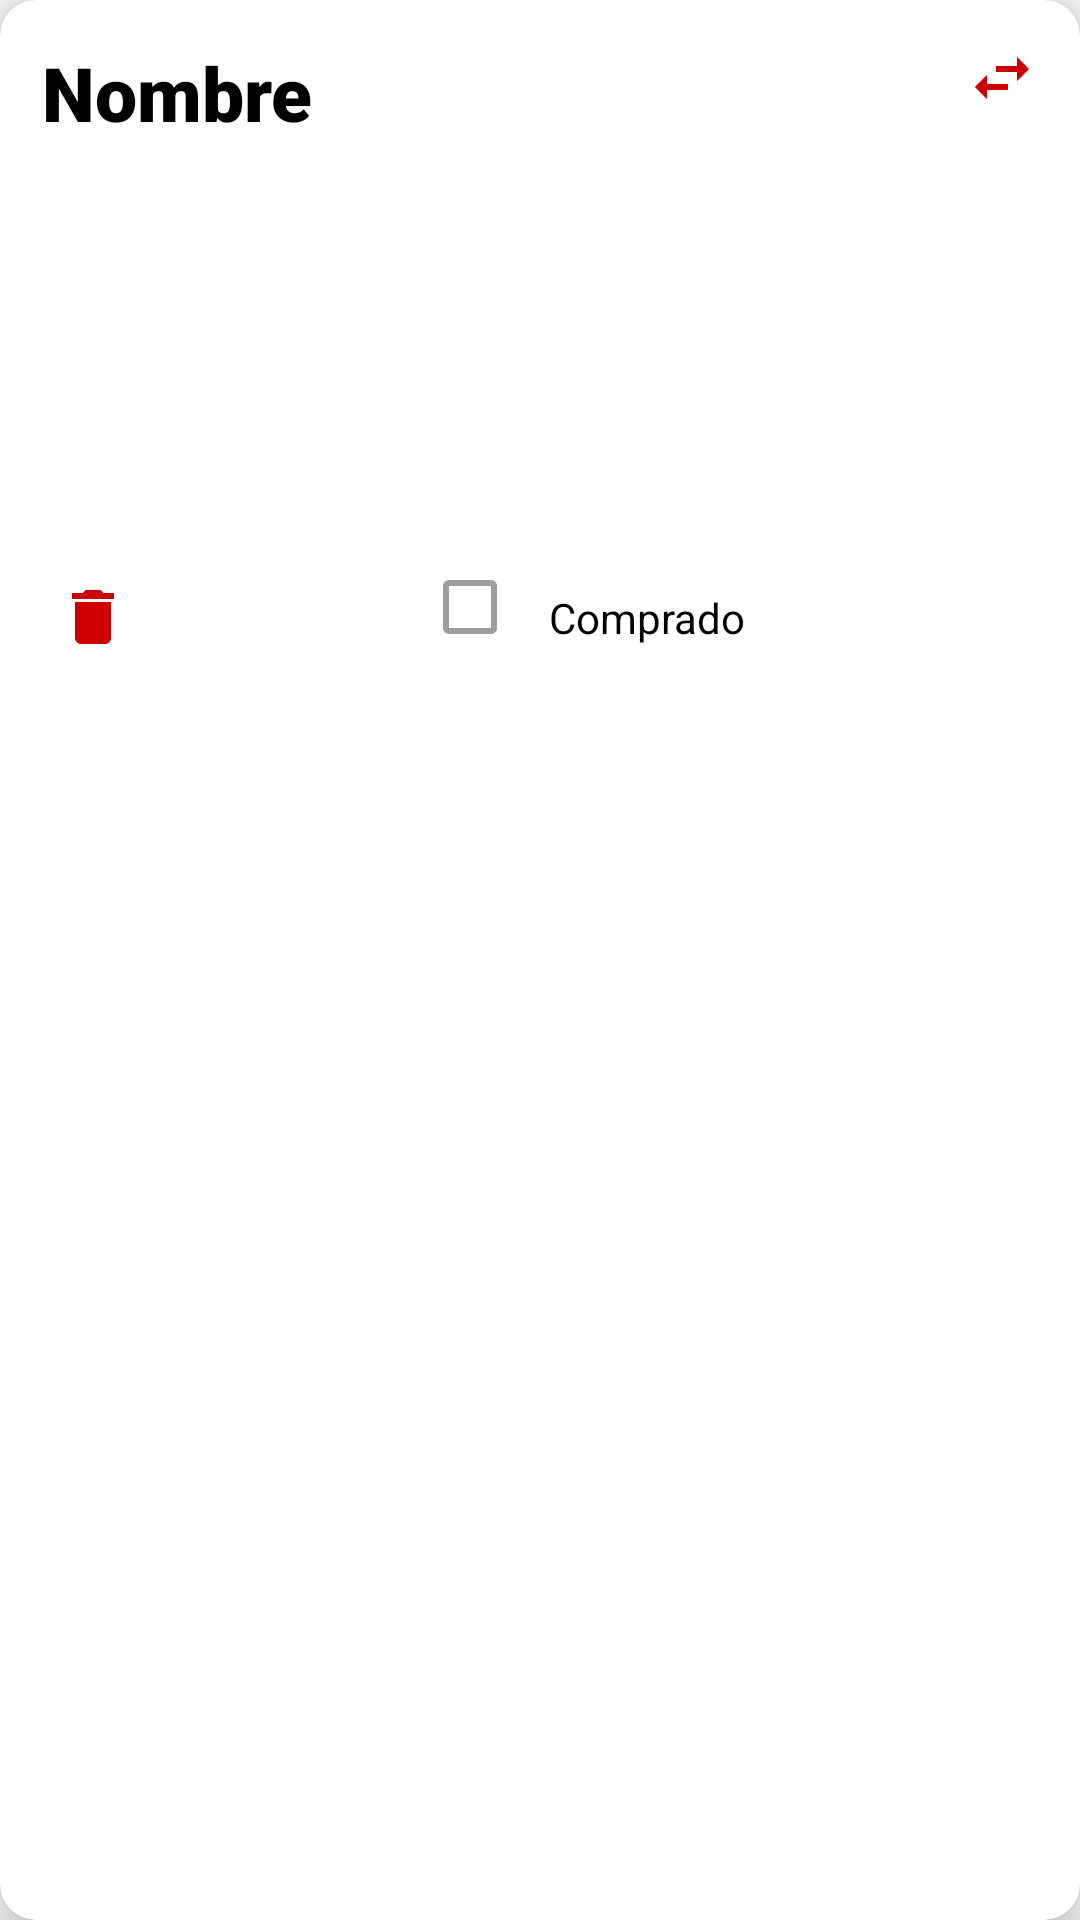

Write the Android layout XML for this screen, with the resource values it uses.
<!-- AndroidManifest.xml: application theme AppTheme -->
<!-- res/layout/new_item_list_order_detail.xml -->
<?xml version="1.0" encoding="utf-8"?>
<androidx.cardview.widget.CardView
    xmlns:android="http://schemas.android.com/apk/res/android"
    xmlns:card_view="http://schemas.android.com/apk/res-auto"
    xmlns:app="http://schemas.android.com/apk/res-auto"
    xmlns:tools="http://schemas.android.com/tools"
    android:layout_width="match_parent"
    android:layout_height="wrap_content"
    android:id="@+id/cardView_container_item_order"
    android:layout_margin="5dp"
    card_view:cardCornerRadius="12dp"
    card_view:cardElevation="10dp"
    card_view:contentPadding="4dp"
    android:foreground="?android:attr/selectableItemBackground"
    android:clickable="true"
    android:focusable="true">

    <androidx.constraintlayout.widget.ConstraintLayout
        android:layout_width="match_parent"
        android:padding="5dp"
        android:layout_height="wrap_content">


        <TextView
            android:id="@+id/lbl_order_name"
            style="@style/TextView_Title_Black"
            android:layout_width="0dp"
            android:layout_height="wrap_content"
            android:layout_margin="5dp"
            android:ellipsize="marquee"
            android:fontFamily="sans-serif-black"
            android:singleLine="true"
            android:text="Nombre"
            android:gravity="start"
            android:layout_marginStart="5dp"
            android:textAlignment="inherit"
            android:textSize="25sp"
            app:layout_constraintStart_toStartOf="parent"
            app:layout_constraintTop_toTopOf="parent"
            app:layout_constraintEnd_toStartOf="@+id/lbl_order_client" />

        <TextView
            android:id="@+id/lbl_order_client"
            style="@style/TextView_Title_Black"
            android:layout_width="wrap_content"
            android:layout_height="wrap_content"
            android:layout_centerInParent="true"
            android:layout_toStartOf="@+id/AppCompatCheckBox_buy_order"
            android:layout_toEndOf="@+id/Imagen_mover_pedido"
            android:gravity="center|start"
            android:textColor="@color/colorPrimary"
            app:layout_constraintEnd_toStartOf="@+id/Imagen_mover_pedido"
            app:layout_constraintTop_toTopOf="parent" />

        <ImageView
            android:id="@+id/Imagen_mover_pedido"
            android:layout_width="wrap_content"
            android:layout_height="wrap_content"
            android:padding="5dp"
            app:srcCompat="@drawable/ic_baseline_drive_file_move"
            card_view:layout_constraintEnd_toEndOf="parent"
            card_view:layout_constraintTop_toTopOf="parent" />

        <TextView
            android:id="@+id/lbl_order_descripcion"
            android:textColor="@color/colorBlackTransparent"
            android:layout_width="wrap_content"
            android:layout_height="wrap_content"
            android:layout_toStartOf="@+id/ImageView_delete_item"
            android:layout_weight=".9"
            android:textSize="20dp"
            android:gravity="center|start"
            android:padding="6dp"
            card_view:layout_constraintStart_toStartOf="parent"
            card_view:layout_constraintTop_toBottomOf="@+id/lbl_order_name" />

        <TextView
            android:id="@+id/txtColor"
            style="@style/TextView_Title"
            android:layout_width="75dp"
            android:layout_height="wrap_content"
            android:layout_weight=".1"
            android:textSize="15dp"
            android:padding="6dp"
            card_view:layout_constraintStart_toStartOf="parent"
            card_view:layout_constraintTop_toBottomOf="@+id/lbl_order_descripcion" />

        <TextView
            android:id="@+id/lbl_order_gender"
            android:layout_width="150dp"
            android:layout_height="wrap_content"
            style="@style/TextView_Title"
            android:textSize="15dp"
            android:padding="6dp"
            card_view:layout_constraintStart_toStartOf="parent"
            card_view:layout_constraintTop_toBottomOf="@+id/txtColor"/>

        <TextView
            android:id="@+id/lbl_order_size"
            android:layout_width="wrap_content"
            android:layout_height="wrap_content"
            style="@style/TextView_Title"
            android:textSize="15dp"
            android:padding="6dp"
            card_view:layout_constraintStart_toStartOf="parent"
            card_view:layout_constraintTop_toBottomOf="@+id/lbl_order_gender"/>

        <ImageView
            android:id="@+id/ImageView_delete_item"
            android:layout_width="wrap_content"
            android:layout_height="wrap_content"
            android:layout_alignParentStart="true"
            android:layout_centerInParent="true"
            android:padding="10dp"
            app:srcCompat="@drawable/ic_vector_remove_red"
            card_view:layout_constraintBottom_toBottomOf="parent"
            card_view:layout_constraintStart_toStartOf="parent"
            card_view:layout_constraintTop_toBottomOf="@+id/lbl_order_size" />

        <androidx.appcompat.widget.AppCompatCheckBox
            android:id="@+id/AppCompatCheckBox_buy_order"
            android:layout_width="wrap_content"
            android:layout_height="wrap_content"
            android:layout_alignParentEnd="true"
            android:layout_centerInParent="true"
            android:layout_marginEnd="5dp"
            android:gravity="end"
            android:padding="10dp"
            android:text="@string/lbl_order_buy"
            app:layout_constraintBottom_toBottomOf="parent"
            app:layout_constraintEnd_toEndOf="parent"
            app:layout_constraintStart_toEndOf="@+id/ImageView_delete_item"
            card_view:layout_constraintTop_toTopOf="@+id/ImageView_delete_item" />

    </androidx.constraintlayout.widget.ConstraintLayout>
</androidx.cardview.widget.CardView>
<!-- resources referenced by this layout -->
<resources>
  <color name="colorBlackTransparent">#80000000</color>
  <color name="colorPrimary">#CC0000</color>
  <!-- drawable ic_baseline_drive_file_move (drawable) -->
  <vector android:height="24dp" android:tint="#CC0000"
      android:viewportHeight="24" android:viewportWidth="24"
      android:width="24dp" xmlns:android="http://schemas.android.com/apk/res/android">
      <path android:fillColor="@android:color/white" android:pathData="M6.99,11L3,15l3.99,4v-3H14v-2H6.99v-3zM21,9l-3.99,-4v3H10v2h7.01v3L21,9z"/>
  </vector>
  <!-- drawable ic_vector_remove_red (drawable) -->
  <vector android:height="24dp" android:tint="#cc0000"
      android:viewportHeight="24.0" android:viewportWidth="24.0"
      android:width="24dp" xmlns:android="http://schemas.android.com/apk/res/android">
      <path android:fillColor="#FF000000" android:pathData="M6,19c0,1.1 0.9,2 2,2h8c1.1,0 2,-0.9 2,-2V7H6v12zM19,4h-3.5l-1,-1h-5l-1,1H5v2h14V4z"/>
  </vector>
  <string name="lbl_order_buy">Comprado</string>
  <style name="TextView_Title" parent="@android:style/TextAppearance.Widget.TextView">
      <item name="android:textColor">@color/colorPrimary</item>
      <item name="android:textStyle">normal</item>
      <item name="android:textSize">22sp</item>
      <item name="android:fontFamily">sans-serif-condensed</item>
    </style>
  <style name="TextView_Title_Black" parent="@android:style/TextAppearance.Widget.TextView">
      <item name="android:textColor">@android:color/black</item>
      <item name="android:textStyle">normal</item>
      <item name="android:textSize">21sp</item>
      <item name="android:fontFamily">sans-serif-condensed</item>
    </style>
  <style name="AppTheme" parent="Theme.AppCompat.Light.DarkActionBar">
      
      <item name="colorPrimary">@color/colorPrimary</item>
      <item name="colorPrimaryDark">@color/colorPrimaryDark</item>
      <item name="colorAccent">@color/colorAccent</item>
    </style>
  <color name="colorPrimaryDark">#570000</color>
  <color name="colorAccent">#000000</color>
</resources>
